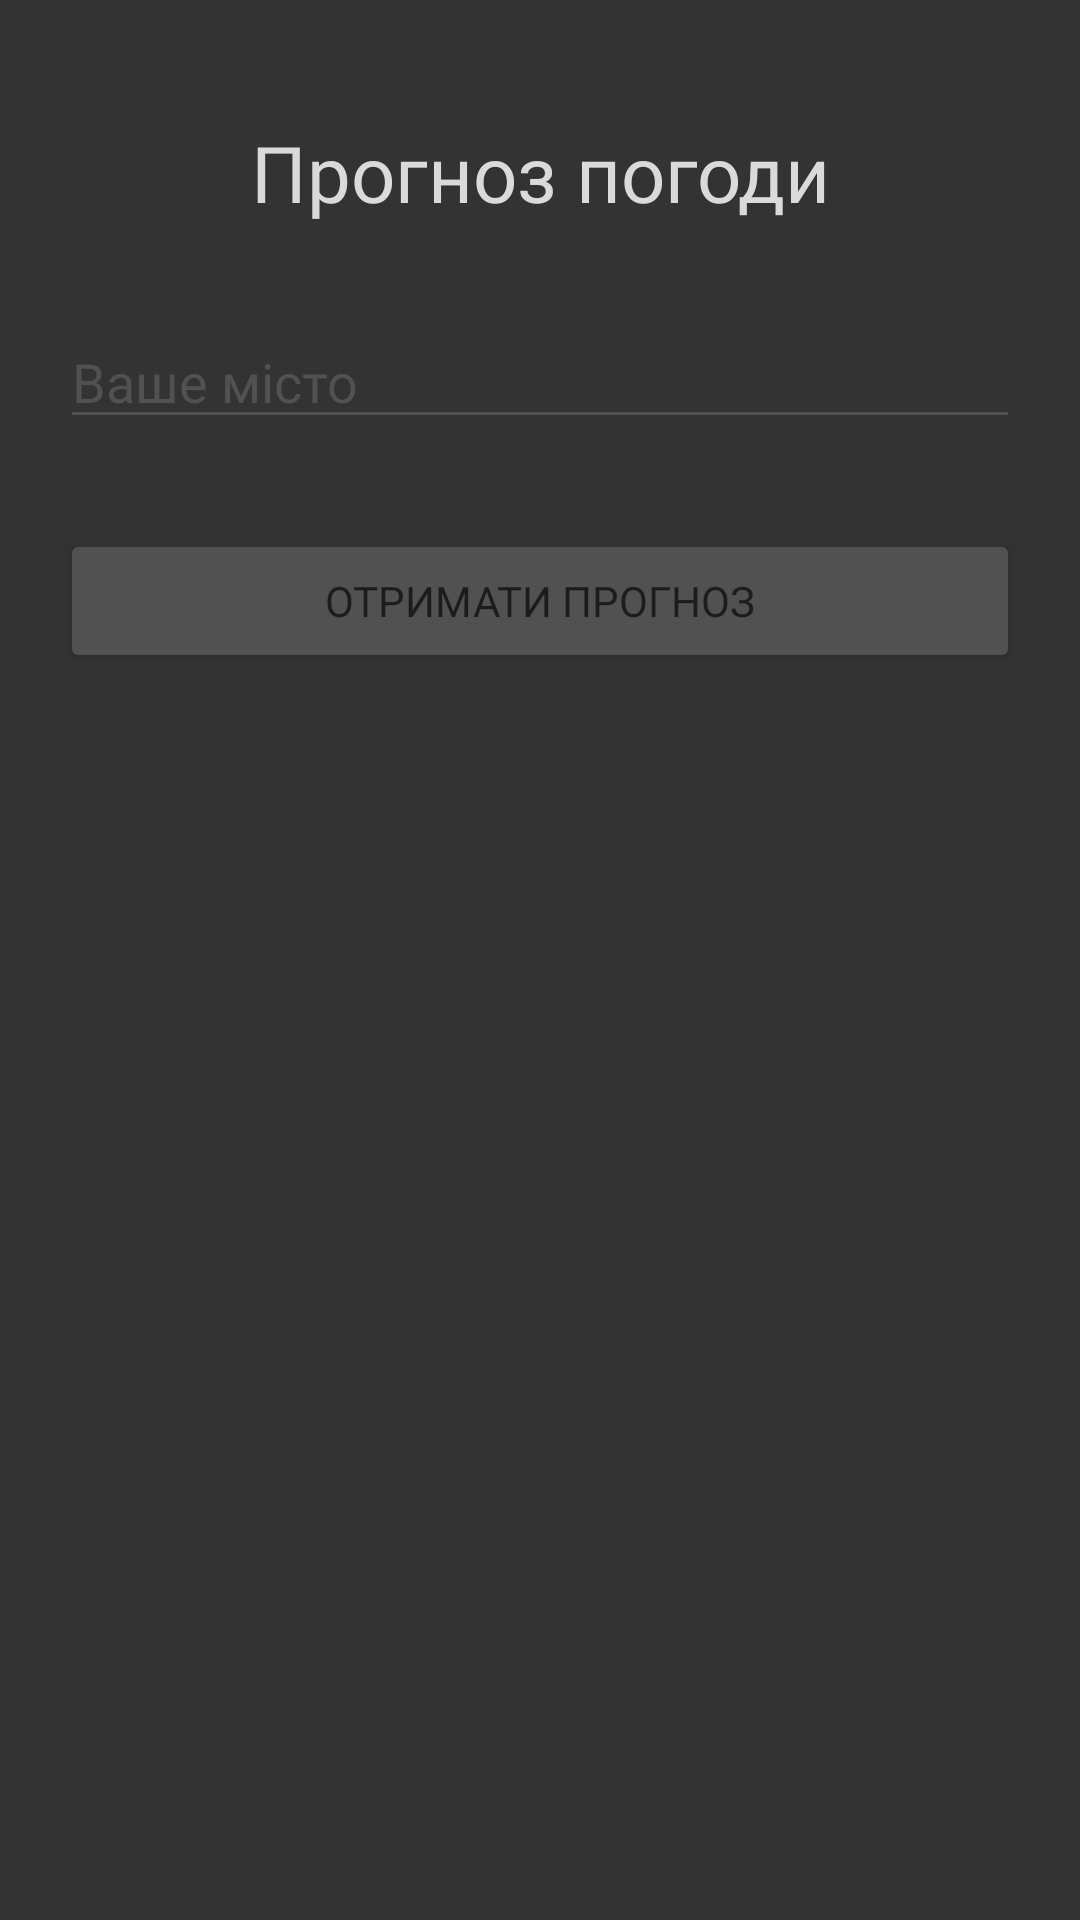

This screen was rendered from an Android layout file. Write that file and the resources it references.
<!-- AndroidManifest.xml: application theme Theme.MyAndroid -->
<!-- res/layout/activity_test.xml -->
<?xml version="1.0" encoding="utf-8"?>
<RelativeLayout xmlns:android="http://schemas.android.com/apk/res/android"
    xmlns:tools="http://schemas.android.com/tools"
    android:layout_width="match_parent"
    android:layout_height="match_parent"
    android:background="@color/colorPrimary"
    tools:context=".TestActivity">
    <TextView
        android:id="@+id/tv_temp"
        android:layout_width="match_parent"
        android:layout_height="wrap_content"
        android:layout_marginTop="40sp"
        android:fontFamily="@font/mountains_of_christmas"
        android:text="@string/views_temp"
        android:textAlignment="center"
        android:textColor="@color/colorText"
        android:textSize="26sp"/>

    <EditText
        android:id="@+id/edit_text"
        android:layout_width="match_parent"
        android:layout_height="wrap_content"
        android:layout_below="@id/tv_temp"
        android:layout_marginHorizontal="20sp"
        android:layout_marginTop="30sp"

        android:backgroundTint="@color/colorAccent"
        android:fontFamily="@font/montserrat"
        android:ems="10"
        android:inputType="text"
        android:textColorHint="@color/colorAccent"
        android:textColor="@color/colorText"
        android:hint="@string/edit_city" />
    <Button
        android:id="@+id/btn_temp"
        android:layout_width="match_parent"
        android:layout_height="wrap_content"
        android:layout_below="@id/edit_text"
        android:layout_marginHorizontal="20sp"
        android:layout_marginTop="30sp"
        android:backgroundTint="@color/colorAccent"
        android:fontFamily="@font/montserrat"
        android:text="@string/btn_temp"
        android:textSize="14sp" />
    <TextView
        android:id="@+id/tv_result"
        android:layout_width="match_parent"
        android:layout_height="wrap_content"
        android:layout_marginTop="40sp"
        android:layout_below="@id/btn_temp"
        android:fontFamily="@font/mountains_of_christmas"
        android:textColor="@color/colorText"
        android:textSize="14sp"/>

</RelativeLayout>
<!-- resources referenced by this layout -->
<resources>
  <color name="colorAccent">#515151</color>
  <color name="colorPrimary">#333</color>
  <color name="colorText">#dadad9</color>
  <string name="btn_temp">Отримати прогноз</string>
  <string name="edit_city">Ваше місто</string>
  <string name="views_temp">Прогноз погоди</string>
  <style name="Theme.MyAndroid" parent="Base.Theme.MyAndroid" />
  <style name="Base.Theme.MyAndroid" parent="Theme.Material3.DayNight.NoActionBar">
          
          <item name="colorPrimary">@color/colorPrimary</item>
          <item name="colorPrimaryDark">@color/colorPrimaryDark</item>
          <item name="colorAccent">@color/colorAccent</item>
      </style>
  <color name="colorPrimaryDark">#242424</color>
</resources>
